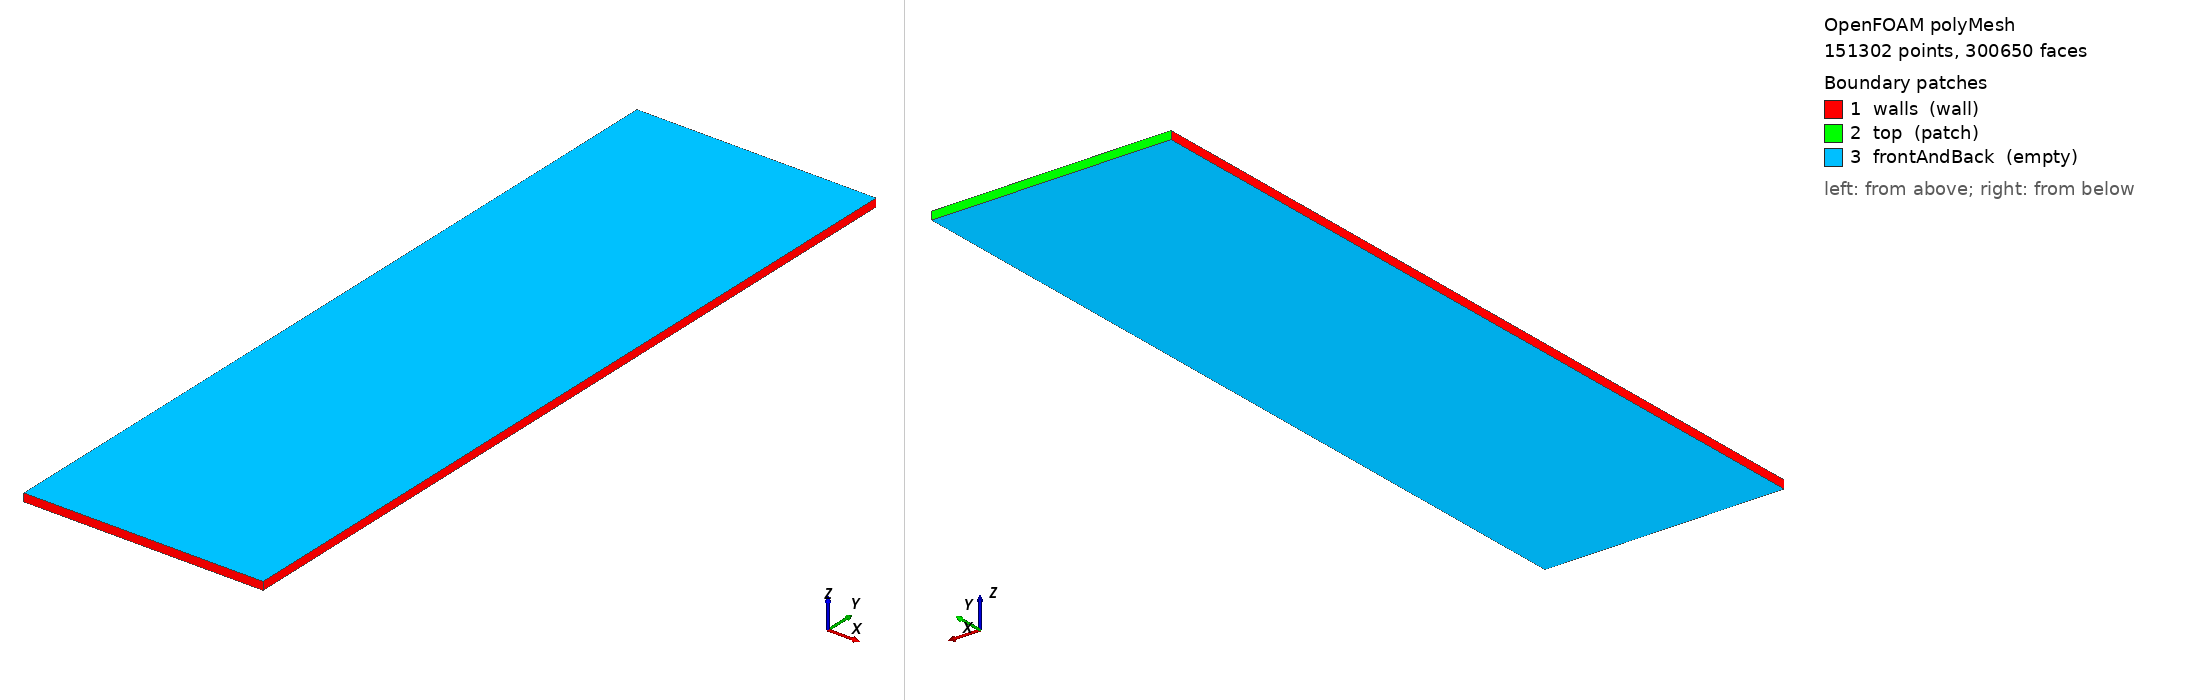

OpenFOAM case: the committed polyMesh, 151302 points, 300650 faces. Boundary patches (legend numbers): 1 walls (wall), 2 top (patch), 3 frontAndBack (empty). Left view from above one corner, right view from below the opposite corner. Boundary conditions: 2 field file(s) under 0/; 0 of 3 drawn patches have an entry in a shipped field file.

=== constant/polyMesh/boundary ===
/*--------------------------------*- C++ -*----------------------------------*\
| =========                 |                                                 |
| \\      /  F ield         | OpenFOAM: The Open Source CFD Toolbox           |
|  \\    /   O peration     | Version:  2512                                  |
|   \\  /    A nd           | Website:  www.openfoam.com                      |
|    \\/     M anipulation  |                                                 |
\*---------------------------------------------------------------------------*/
FoamFile
{
    version     2.0;
    format      ascii;
    arch        "LSB;label=32;scalar=64";
    class       polyBoundaryMesh;
    location    "constant/polyMesh";
    object      boundary;
}
// * * * * * * * * * * * * * * * * * * * * * * * * * * * * * * * * * * * * * //

3
(
    walls
    {
        type            wall;
        inGroups        1(wall);
        nFaces          1150;
        startFace       149350;
    }
    top
    {
        type            patch;
        nFaces          150;
        startFace       150500;
    }
    frontAndBack
    {
        type            empty;
        inGroups        1(empty);
        nFaces          150000;
        startFace       150650;
    }
)

// ************************************************************************* //


Also in the case, not shown: 0/alpha.air (151255 bytes, source omitted); 0/alpha.oil (151255 bytes, source omitted); constant/polyMesh/faces (numeric list); constant/polyMesh/neighbour (numeric list); constant/polyMesh/owner (numeric list); constant/polyMesh/points (numeric list).
